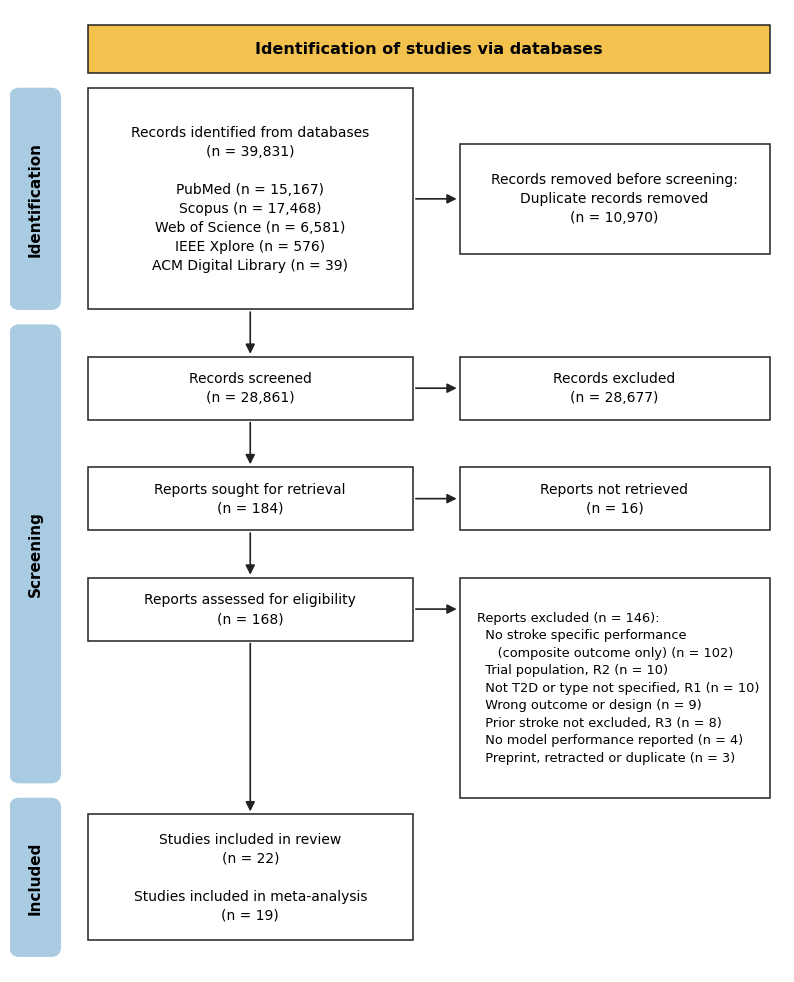

The matplotlib source for this figure: (Note: this script raises an exception after producing the figure.)
import matplotlib; matplotlib.use('Agg'); import matplotlib.pyplot as plt
from matplotlib.patches import FancyBboxPatch
plt.rcParams['font.family']='DejaVu Sans'
fig,ax=plt.subplots(figsize=(10,12.5)); ax.set_xlim(0,100); ax.set_ylim(0,122); ax.axis('off')
def box(x,y,w,h,t,fs=10,ha='center',fc='white',bold=False):
    ax.add_patch(FancyBboxPatch((x,y),w,h,boxstyle='square,pad=0',fc=fc,ec='#222',lw=1.1))
    tx=x+w/2 if ha=='center' else x+2.2
    ax.text(tx,y+h/2,t,ha=ha,va='center',fontsize=fs,linespacing=1.45,fontweight='bold' if bold else None)
def arr(x1,y1,x2,y2): ax.annotate('',(x2,y2),(x1,y1),arrowprops=dict(arrowstyle='-|>',lw=1.2,color='#222',mutation_scale=14))
# header
box(10,114,88,6,'Identification of studies via databases',fs=11.5,fc='#F2C14E',bold=True)
def band(y,h,t):
    ax.add_patch(FancyBboxPatch((0,y),6.5,h,boxstyle='round,pad=0,rounding_size=1.2',fc='#A9CCE3',ec='#A9CCE3'))
    ax.text(3.25,y+h/2,t,rotation=90,ha='center',va='center',fontsize=11,fontweight='bold')
band(84,28,'Identification'); band(24,58,'Screening'); band(2,20,'Included')
L,W,R,RW=10,42,58,40
box(L,84,W,28,'Records identified from databases\n(n = 39,831)\n\nPubMed (n = 15,167)\nScopus (n = 17,468)\nWeb of Science (n = 6,581)\nIEEE Xplore (n = 576)\nACM Digital Library (n = 39)')
box(R,91,RW,14,'Records removed before screening:\nDuplicate records removed\n(n = 10,970)')
box(L,70,W,8,'Records screened\n(n = 28,861)'); box(R,70,RW,8,'Records excluded\n(n = 28,677)')
box(L,56,W,8,'Reports sought for retrieval\n(n = 184)'); box(R,56,RW,8,'Reports not retrieved\n(n = 16)')
box(L,42,W,8,'Reports assessed for eligibility\n(n = 168)')
box(R,22,RW,28,'Reports excluded (n = 146):\n  No stroke specific performance\n     (composite outcome only) (n = 102)\n  Trial population, R2 (n = 10)\n  Not T2D or type not specified, R1 (n = 10)\n  Wrong outcome or design (n = 9)\n  Prior stroke not excluded, R3 (n = 8)\n  No model performance reported (n = 4)\n  Preprint, retracted or duplicate (n = 3)',fs=9.3,ha='left')
box(L,4,W,16,'Studies included in review\n(n = 22)\n\nStudies included in meta-analysis\n(n = 19)')
cx=L+W/2
arr(L+W,98,R,98); arr(cx,84,cx,78); arr(L+W,74,R,74); arr(cx,70,cx,64)
arr(L+W,60,R,60); arr(cx,56,cx,50); arr(L+W,46,R,46); arr(cx,42,cx,20)
import os; os.chdir(os.path.dirname(os.path.abspath(__file__))); plt.savefig('Figure1_PRISMA_flow.png',dpi=300,bbox_inches='tight',facecolor='white'); plt.savefig('Figure1_PRISMA_flow.pdf',bbox_inches='tight')
